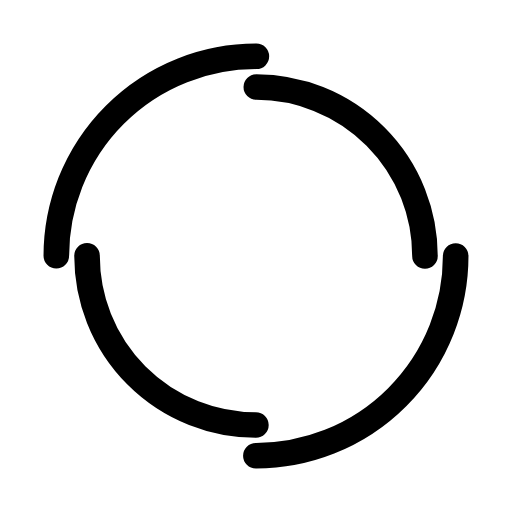
t = 0.00 s
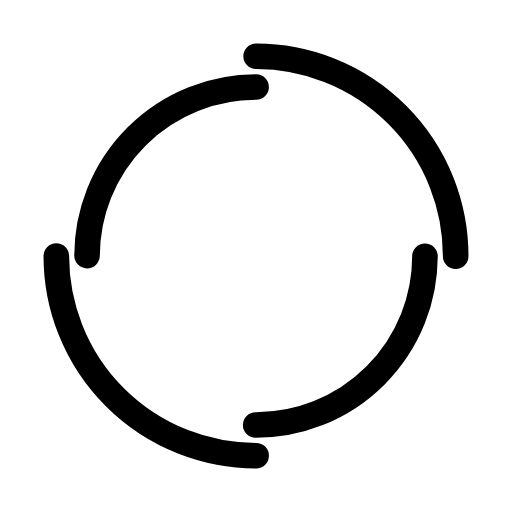
t = 0.83 s
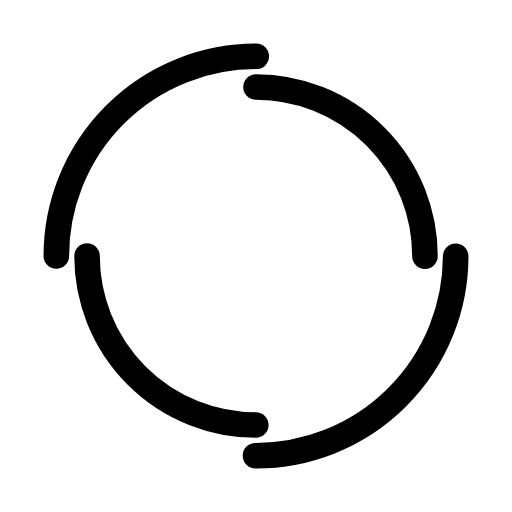
t = 1.67 s
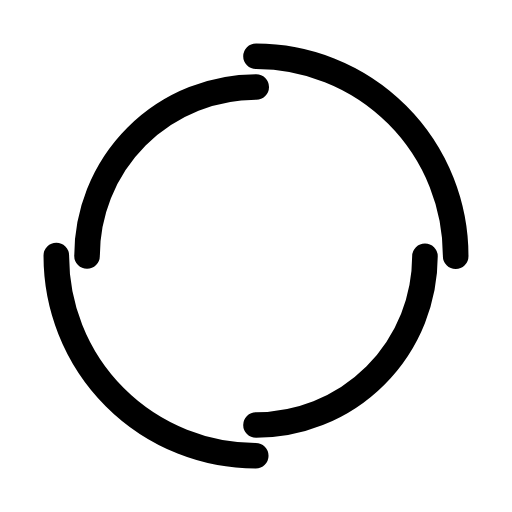
t = 2.50 s

The animated SVG that drew these frames (rendered in a browser with its animation timeline set to each time). Animation: 2 SMIL elements (animateTransform=2); one cycle of 3.33 s, repeats indefinitely.

<?xml version="1.0" encoding="utf-8"?>
<svg xmlns="http://www.w3.org/2000/svg" xmlns:xlink="http://www.w3.org/1999/xlink" style="margin: auto; background-color: rgb(255, 255, 255); display: block; shape-rendering: auto; background-position: initial initial; background-repeat: initial initial;" width="197px" height="197px" viewBox="0 0 100 100" preserveAspectRatio="xMidYMid">
<circle cx="50" cy="50" r="39" stroke-width="5" stroke="#000000" stroke-dasharray="61.261056745000964 61.261056745000964" fill="none" stroke-linecap="round">
  <animateTransform attributeName="transform" type="rotate" dur="3.3333333333333335s" repeatCount="indefinite" keyTimes="0;1" values="0 50 50;360 50 50"></animateTransform>
</circle>
<circle cx="50" cy="50" r="33" stroke-width="5" stroke="#000000" stroke-dasharray="51.83627878423159 51.83627878423159" stroke-dashoffset="51.83627878423159" fill="none" stroke-linecap="round">
  <animateTransform attributeName="transform" type="rotate" dur="3.3333333333333335s" repeatCount="indefinite" keyTimes="0;1" values="0 50 50;-360 50 50"></animateTransform>
</circle>
<!-- [ldio] generated by https://loading.io/ --></svg>